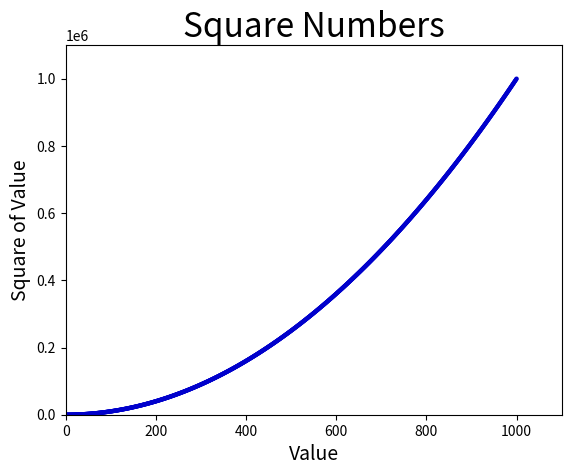

Write Python code to recreate this figure.
# [redacted]
# @Time:2022/07/18
# @File:scatter_squares.py
# @software: PyCharm
# description: 使用使 scatter() 绘制散点图并设置其样式

import matplotlib.pyplot as plt

x_values = list(range(1, 1001))
y_values = [ x**2 for x in x_values]

plt.scatter(x_values, y_values, c=(0, 0, 0.8), edgecolors='none', s=10)

# 设置图表标题并给坐标轴加上标签
plt.title("Square Numbers", fontsize=24)
plt.xlabel("Value", fontsize=14)
plt.ylabel("Square of Value", fontsize=14)

# # 设置刻度标记的大小
# plt.tick_params(axis='both', which='major', labelsize=14)

plt.axis([0, 1100, 0, 1100000])
plt.show()